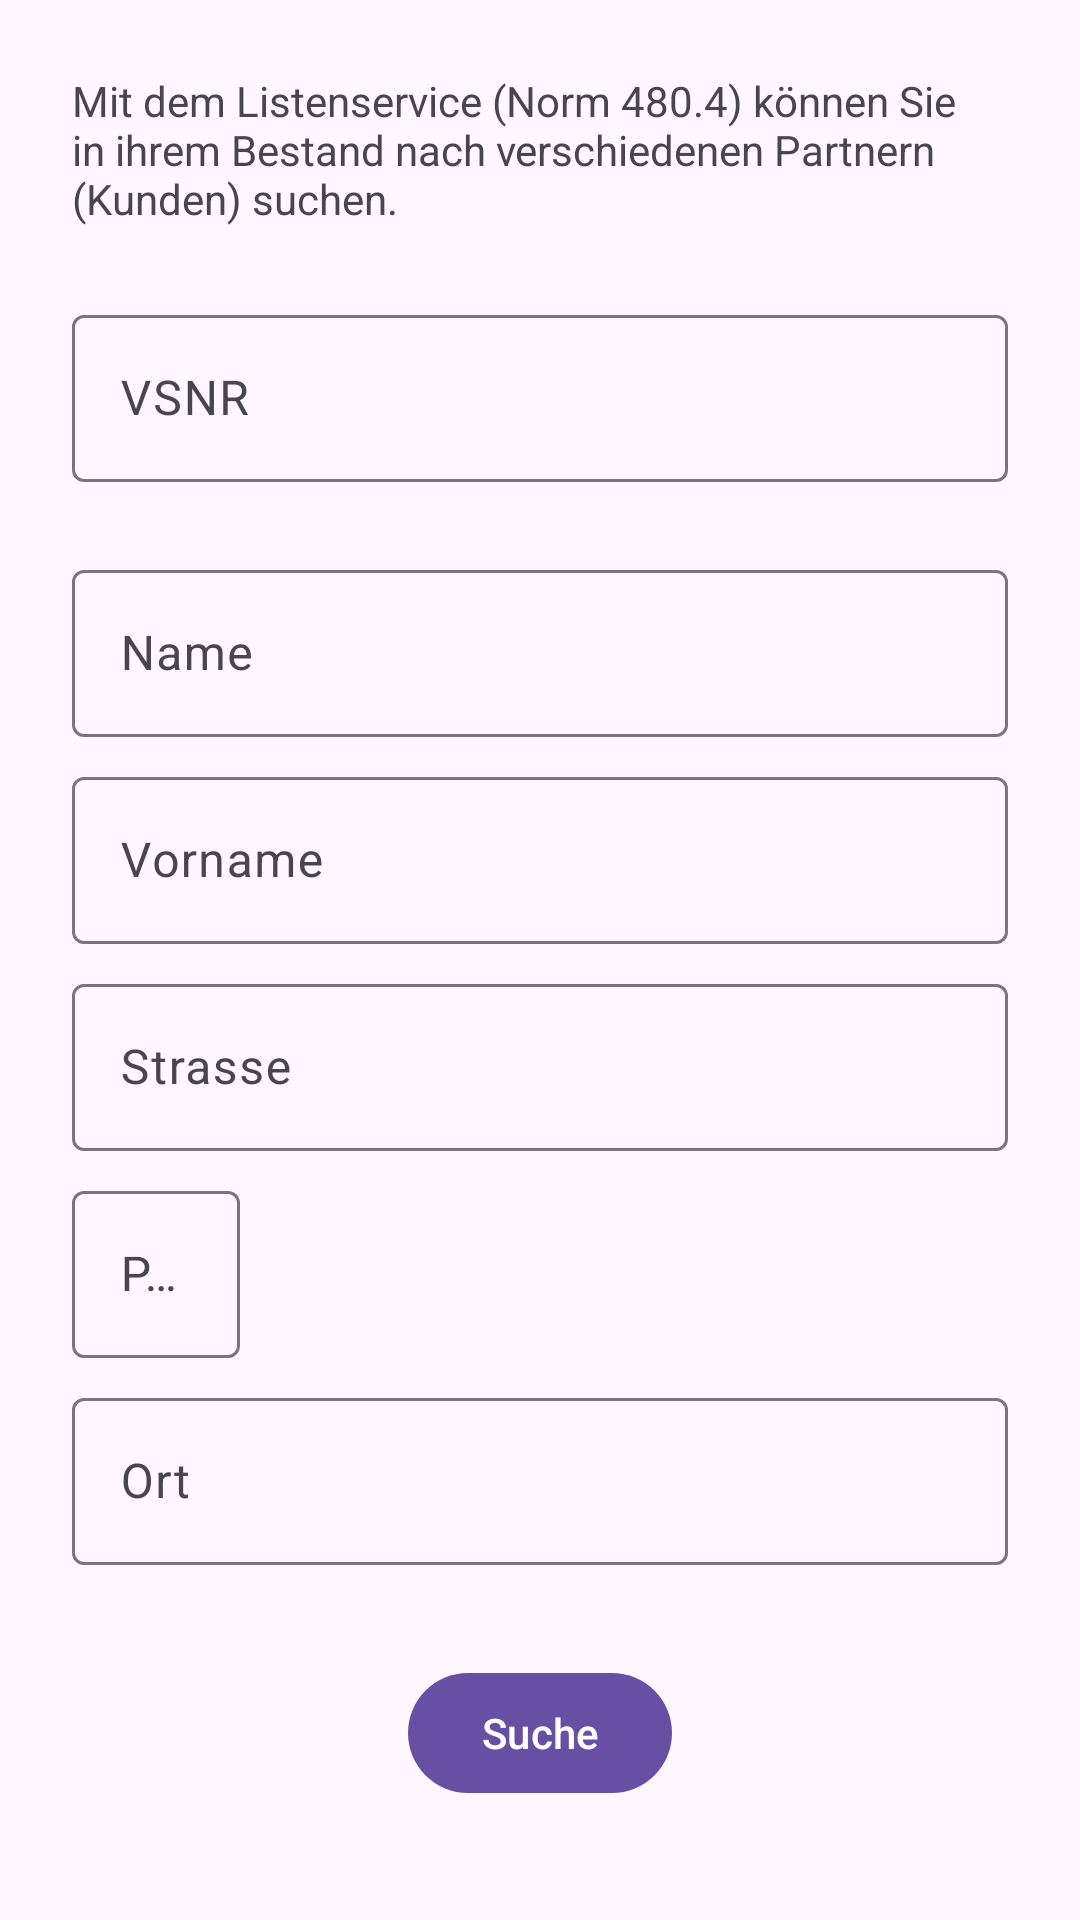

The Android layout XML behind this screen, and the referenced resources:
<!-- AndroidManifest.xml: application theme Theme.BiPROClient -->
<!-- res/layout/fragment_list_partner.xml -->
<?xml version="1.0" encoding="utf-8"?>
<androidx.constraintlayout.widget.ConstraintLayout xmlns:android="http://schemas.android.com/apk/res/android"
    xmlns:tools="http://schemas.android.com/tools"
    android:layout_width="match_parent"
    android:layout_height="match_parent"
    xmlns:app="http://schemas.android.com/apk/res-auto"
    tools:context=".ui.listen.ListPartnerFragment">

    <com.google.android.material.progressindicator.LinearProgressIndicator
        android:id="@+id/progressListPartnerService"
        android:layout_width="match_parent"
        android:layout_height="wrap_content"
        app:layout_constraintEnd_toEndOf="parent"
        app:layout_constraintStart_toStartOf="parent"
        app:layout_constraintTop_toTopOf="parent"
        android:visibility="gone"
        android:indeterminate="true" />

    <TextView
        android:id="@+id/textviewListPartnerServiceIntro"
        android:layout_width="match_parent"
        android:layout_height="wrap_content"
        android:text="Mit dem Listenservice (Norm 480.4) können Sie in ihrem Bestand nach verschiedenen Partnern (Kunden) suchen."
        android:layout_marginBottom="16dp"
        android:layout_marginTop="24dp"
        android:layout_marginStart="24dp"
        android:layout_marginEnd="24dp"
        app:layout_constraintEnd_toEndOf="parent"
        app:layout_constraintStart_toStartOf="parent"
        app:layout_constraintTop_toBottomOf="@id/progressListPartnerService"
        />

    <com.google.android.material.textfield.TextInputLayout
        android:id="@+id/editListPartnerVsnrLayout"
        android:layout_width="match_parent"
        android:layout_height="wrap_content"
        android:layout_marginStart="24dp"
        android:layout_marginTop="24dp"
        android:layout_marginEnd="24dp"
        android:hint="VSNR"
        app:layout_constraintEnd_toEndOf="parent"
        app:layout_constraintStart_toStartOf="parent"
        app:layout_constraintTop_toBottomOf="@id/textviewListPartnerServiceIntro">
        <com.google.android.material.textfield.TextInputEditText
            android:id="@+id/editListPartnerVsnr"
            android:layout_width="match_parent"
            android:layout_height="wrap_content"
            android:ems="10"
            android:inputType="text"
            android:maxLength="30"
            android:singleLine="true"
            android:text=""/>
    </com.google.android.material.textfield.TextInputLayout>

    <com.google.android.material.textfield.TextInputLayout
        android:id="@+id/editListPartnerNameLayout"
        android:layout_width="match_parent"
        android:layout_height="wrap_content"
        android:layout_marginStart="24dp"
        android:layout_marginTop="24dp"
        android:layout_marginEnd="24dp"
        android:hint="Name"
        app:layout_constraintEnd_toEndOf="parent"
        app:layout_constraintStart_toStartOf="parent"
        app:layout_constraintTop_toBottomOf="@id/editListPartnerVsnrLayout">
        <com.google.android.material.textfield.TextInputEditText
            android:id="@+id/editListPartnerPersonName"
            android:layout_width="match_parent"
            android:layout_height="wrap_content"
            android:ems="10"
            android:inputType="text"
            android:maxLength="30"
            android:singleLine="true"
            android:text="" />
    </com.google.android.material.textfield.TextInputLayout>

    <com.google.android.material.textfield.TextInputLayout
        android:id="@+id/editListPartnerVornameLayout"
        android:layout_width="match_parent"
        android:layout_height="wrap_content"
        android:layout_marginStart="24dp"
        android:layout_marginTop="8dp"
        android:layout_marginEnd="24dp"
        android:hint="Vorname"
        app:layout_constraintEnd_toEndOf="parent"
        app:layout_constraintStart_toStartOf="parent"
        app:layout_constraintTop_toBottomOf="@id/editListPartnerNameLayout">
        <com.google.android.material.textfield.TextInputEditText
            android:id="@+id/editListPartnerPersonVorName"
            android:layout_width="match_parent"
            android:layout_height="wrap_content"
            android:ems="10"
            android:inputType="text"
            android:maxLength="30"
            android:singleLine="true"
            android:text="" />
    </com.google.android.material.textfield.TextInputLayout>

    <com.google.android.material.textfield.TextInputLayout
        android:id="@+id/editListPartnerstrasseLayout"
        android:layout_width="match_parent"
        android:layout_height="wrap_content"
        android:layout_marginStart="24dp"
        android:layout_marginTop="8dp"
        android:layout_marginEnd="24dp"
        android:hint="Strasse"
        app:layout_constraintEnd_toEndOf="parent"
        app:layout_constraintStart_toStartOf="parent"
        app:layout_constraintTop_toBottomOf="@id/editListPartnerVornameLayout">
        <com.google.android.material.textfield.TextInputEditText
            android:id="@+id/editListPartnerPersonStrasse"
            android:layout_width="match_parent"
            android:layout_height="wrap_content"
            android:ems="10"
            android:inputType="text"
            android:maxLength="30"
            android:singleLine="true"
            android:text="" />
    </com.google.android.material.textfield.TextInputLayout>

    <com.google.android.material.textfield.TextInputLayout
        android:id="@+id/editListPartnerplzLayout"
        android:layout_width="match_parent"
        android:layout_height="wrap_content"
        android:layout_marginStart="24dp"
        android:layout_marginTop="8dp"
        android:layout_marginEnd="24dp"
        android:hint="Postleitzahl"
        app:layout_constraintEnd_toEndOf="parent"
        app:layout_constraintStart_toStartOf="parent"
        app:layout_constraintTop_toBottomOf="@id/editListPartnerstrasseLayout">
        <com.google.android.material.textfield.TextInputEditText
            android:id="@+id/editListPartnerPersonPLZ"
            android:layout_width="wrap_content"
            android:layout_height="wrap_content"
            android:ems="10"
            android:inputType="number"
            android:maxLength="5"
            android:singleLine="true"
            android:text=""/>
    </com.google.android.material.textfield.TextInputLayout>

    <com.google.android.material.textfield.TextInputLayout
        android:id="@+id/editListPartnerOrtLayout"
        android:layout_width="match_parent"
        android:layout_height="wrap_content"
        android:layout_marginStart="24dp"
        android:layout_marginTop="8dp"
        android:layout_marginEnd="24dp"
        android:hint="Ort"
        app:layout_constraintEnd_toEndOf="parent"
        app:layout_constraintStart_toStartOf="parent"
        app:layout_constraintTop_toBottomOf="@id/editListPartnerplzLayout">
        <com.google.android.material.textfield.TextInputEditText
            android:id="@+id/editListPartnerOrt"
            android:layout_width="match_parent"
            android:layout_height="wrap_content"
            android:ems="10"
            android:inputType="text"
            android:maxLength="30"
            android:singleLine="true"
            android:text="" />
    </com.google.android.material.textfield.TextInputLayout>

    <com.google.android.material.button.MaterialButton
        android:id="@+id/buttonListPartnerSucheKunde"
        android:layout_width="wrap_content"
        android:layout_height="wrap_content"
        android:layout_marginStart="16dp"
        android:layout_marginTop="32dp"
        android:layout_marginEnd="16dp"
        android:text="Suche"
        app:layout_constraintEnd_toEndOf="parent"
        app:layout_constraintStart_toStartOf="parent"
        app:layout_constraintTop_toBottomOf="@id/editListPartnerOrtLayout" />
</androidx.constraintlayout.widget.ConstraintLayout>
<!-- resources referenced by this layout -->
<resources>
  <style name="Theme.BiPROClient" parent="Theme.Material3.DayNight">
      </style>
</resources>
